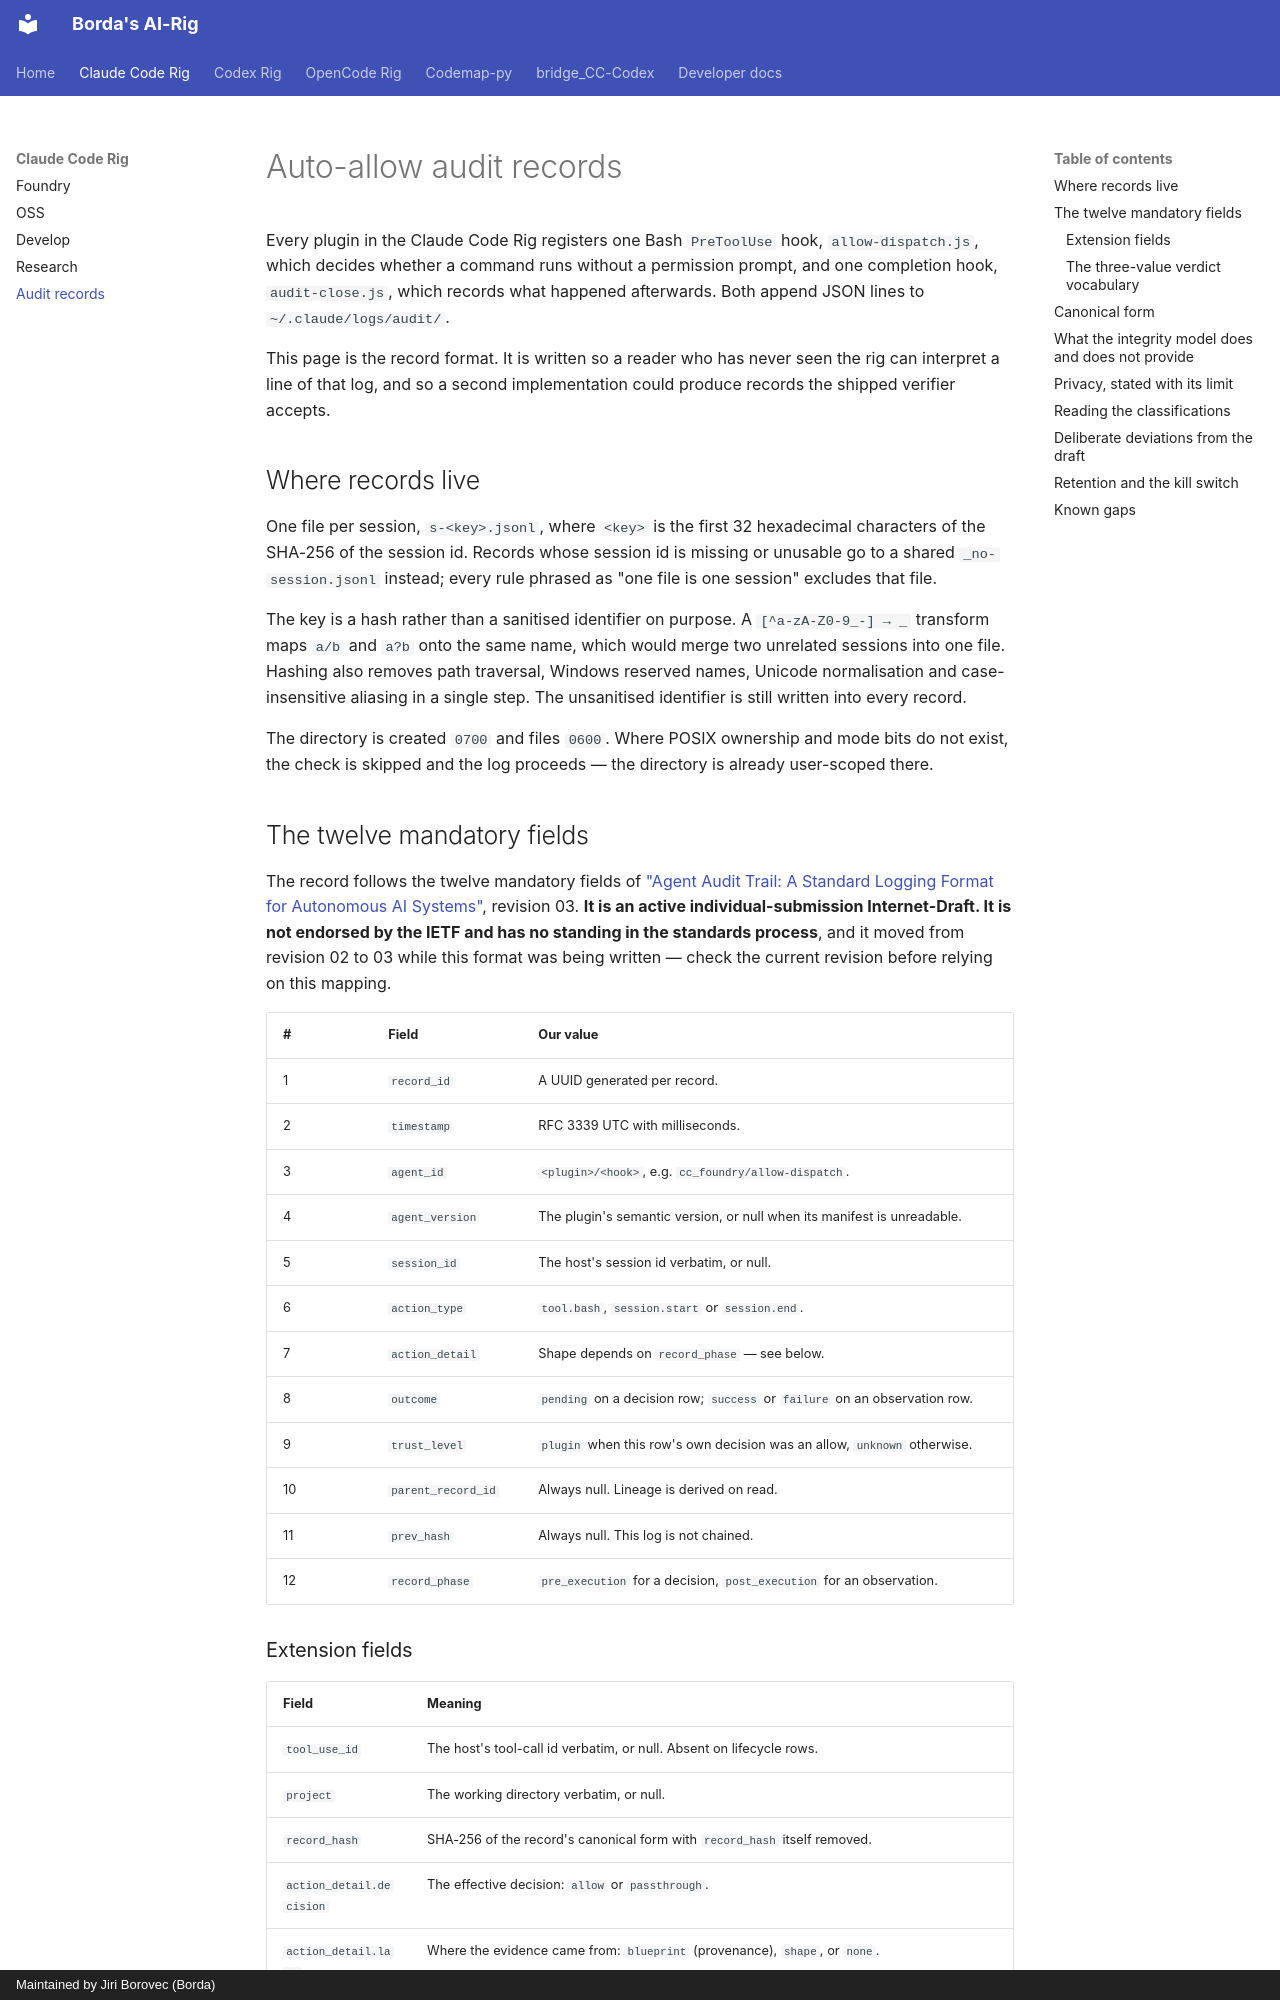

repository: Borda/AI-Rig · page: audit-records/index.html · generator: mkdocs · copyright: Maintained by Jiri Borovec (Borda)

---
description: 'Record format for the Claude Code Rig auto-allow audit log: the twelve mandatory fields, the extension fields, what the integrity model does and does not provide, and every deliberate deviation from the Internet-Draft it follows.'
---

# Auto-allow audit records

Every plugin in the Claude Code Rig registers one Bash `PreToolUse` hook, `allow-dispatch.js`, which decides whether a command runs without a permission prompt, and one completion hook, `audit-close.js`, which records what happened afterwards. Both append JSON lines to `~/.claude/logs/audit/`.

This page is the record format. It is written so a reader who has never seen the rig can interpret a line of that log, and so a second implementation could produce records the shipped verifier accepts.

## Where records live

One file per session, `s-<key>.jsonl`, where `<key>` is the first 32 hexadecimal characters of the SHA-256 of the session id. Records whose session id is missing or unusable go to a shared `_no-session.jsonl` instead; every rule phrased as "one file is one session" excludes that file.

The key is a hash rather than a sanitised identifier on purpose. A `[^a-zA-Z0-9_-] → _` transform maps `a/b` and `a?b` onto the same name, which would merge two unrelated sessions into one file. Hashing also removes path traversal, Windows reserved names, Unicode normalisation and case-insensitive aliasing in a single step. The unsanitised identifier is still written into every record.

The directory is created `0700` and files `0600`. Where POSIX ownership and mode bits do not exist, the check is skipped and the log proceeds — the directory is already user-scoped there.

## The twelve mandatory fields

The record follows the twelve mandatory fields of ["Agent Audit Trail: A Standard Logging Format for Autonomous AI Systems"](https://datatracker.ietf.org/doc/draft-sharif-agent-audit-trail/), revision 03. **It is an active individual-submission Internet-Draft. It is not endorsed by the IETF and has no standing in the standards process**, and it moved from revision 02 to 03 while this format was being written — check the current revision before relying on this mapping.

| #   | Field              | Our value                                                                  |
| --- | ------------------ | -------------------------------------------------------------------------- |
| 1   | `record_id`        | A UUID generated per record.                                               |
| 2   | `timestamp`        | RFC 3339 UTC with milliseconds.                                            |
| 3   | `agent_id`         | `<plugin>/<hook>`, e.g. `cc_foundry/allow-dispatch`.                       |
| 4   | `agent_version`    | The plugin's semantic version, or null when its manifest is unreadable.    |
| 5   | `session_id`       | The host's session id verbatim, or null.                                   |
| 6   | `action_type`      | `tool.bash`, `session.start` or `session.end`.                             |
| 7   | `action_detail`    | Shape depends on `record_phase` — see below.                               |
| 8   | `outcome`          | `pending` on a decision row; `success` or `failure` on an observation row. |
| 9   | `trust_level`      | `plugin` when this row's own decision was an allow, `unknown` otherwise.   |
| 10  | `parent_record_id` | Always null. Lineage is derived on read.                                   |
| 11  | `prev_hash`        | Always null. This log is not chained.                                      |
| 12  | `record_phase`     | `pre_execution` for a decision, `post_execution` for an observation.       |
